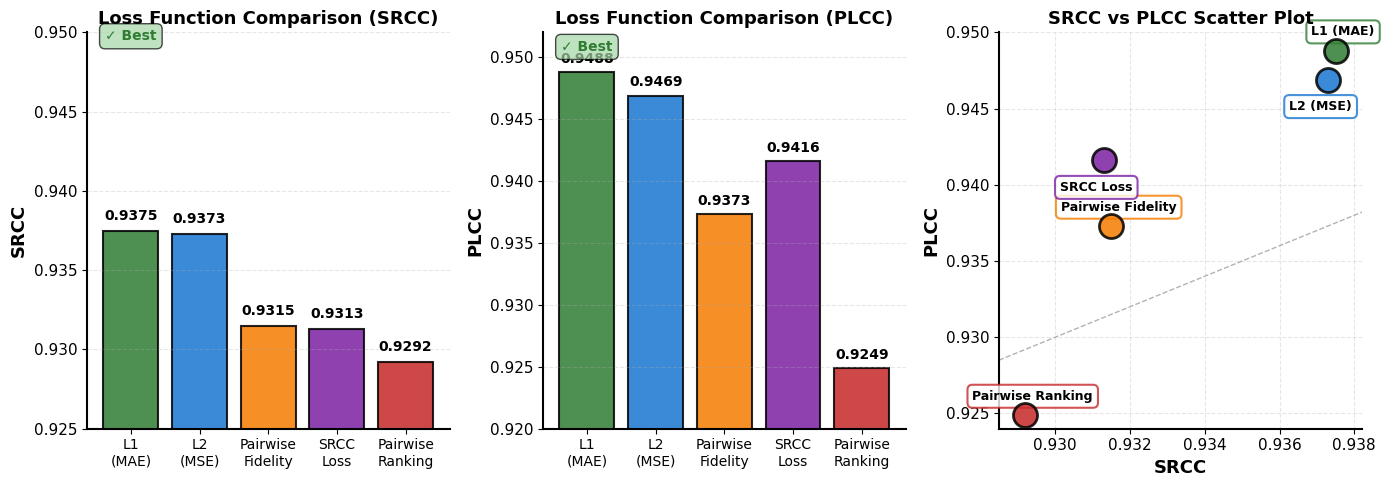

The script that saved this image: (Note: this script raises an exception after producing the figure.)
#!/usr/bin/env python3
"""
重新生成Loss对比图 - Times New Roman字体，无图例
"""

import matplotlib.pyplot as plt
import numpy as np

# 设置Times New Roman字体
plt.rcParams['font.family'] = 'Times New Roman'
plt.rcParams['font.size'] = 11
plt.rcParams['axes.linewidth'] = 1.5

# Loss function数据
loss_functions = ['L1\n(MAE)', 'L2\n(MSE)', 'Pairwise\nFidelity', 'SRCC\nLoss', 'Pairwise\nRanking']
srcc_values = [0.9375, 0.9373, 0.9315, 0.9313, 0.9292]
plcc_values = [0.9488, 0.9469, 0.9373, 0.9416, 0.9249]

# 颜色方案
colors = ['#2E7D32', '#1976D2', '#F57C00', '#7B1FA2', '#C62828']

fig = plt.figure(figsize=(14, 5))

# ===== 子图1：SRCC对比 =====
ax1 = plt.subplot(1, 3, 1)

bars1 = ax1.bar(range(len(loss_functions)), srcc_values, 
               color=colors, edgecolor='black', linewidth=1.5, alpha=0.85)

# 标注数值
for i, (bar, val) in enumerate(zip(bars1, srcc_values)):
    height = bar.get_height()
    ax1.text(bar.get_x() + bar.get_width()/2., height + 0.0005,
            f'{val:.4f}',
            ha='center', va='bottom', fontsize=10, weight='bold',
            fontfamily='Times New Roman')

ax1.set_ylabel('SRCC', fontsize=13, weight='bold', fontfamily='Times New Roman')
ax1.set_title('Loss Function Comparison (SRCC)', fontsize=13, weight='bold', 
             fontfamily='Times New Roman')
ax1.set_xticks(range(len(loss_functions)))
ax1.set_xticklabels(loss_functions, fontsize=10, fontfamily='Times New Roman')
ax1.set_ylim([0.925, 0.950])
ax1.grid(axis='y', alpha=0.3, linestyle='--')
ax1.spines['top'].set_visible(False)
ax1.spines['right'].set_visible(False)

# 添加最佳标注
ax1.text(0, 0.9495, '✓ Best', ha='center', fontsize=10, weight='bold',
        color='#2E7D32', fontfamily='Times New Roman',
        bbox=dict(boxstyle='round,pad=0.4', facecolor='#A5D6A7', alpha=0.7))

# ===== 子图2：PLCC对比 =====
ax2 = plt.subplot(1, 3, 2)

bars2 = ax2.bar(range(len(loss_functions)), plcc_values, 
               color=colors, edgecolor='black', linewidth=1.5, alpha=0.85)

# 标注数值
for i, (bar, val) in enumerate(zip(bars2, plcc_values)):
    height = bar.get_height()
    ax2.text(bar.get_x() + bar.get_width()/2., height + 0.0005,
            f'{val:.4f}',
            ha='center', va='bottom', fontsize=10, weight='bold',
            fontfamily='Times New Roman')

ax2.set_ylabel('PLCC', fontsize=13, weight='bold', fontfamily='Times New Roman')
ax2.set_title('Loss Function Comparison (PLCC)', fontsize=13, weight='bold',
             fontfamily='Times New Roman')
ax2.set_xticks(range(len(loss_functions)))
ax2.set_xticklabels(loss_functions, fontsize=10, fontfamily='Times New Roman')
ax2.set_ylim([0.920, 0.952])
ax2.grid(axis='y', alpha=0.3, linestyle='--')
ax2.spines['top'].set_visible(False)
ax2.spines['right'].set_visible(False)

# 添加最佳标注
ax2.text(0, 0.9505, '✓ Best', ha='center', fontsize=10, weight='bold',
        color='#2E7D32', fontfamily='Times New Roman',
        bbox=dict(boxstyle='round,pad=0.4', facecolor='#A5D6A7', alpha=0.7))

# ===== 子图3：SRCC vs PLCC散点图 =====
ax3 = plt.subplot(1, 3, 3)

for i, (loss, srcc, plcc, color) in enumerate(zip(loss_functions, srcc_values, plcc_values, colors)):
    ax3.scatter(srcc, plcc, s=300, c=color, edgecolors='black', 
               linewidth=2, alpha=0.85, zorder=10)
    
    # 标注loss function名称
    label = loss.replace('\n', ' ')
    offset_x = [0.0002, -0.0002, 0.0002, -0.0002, 0.0002][i]
    offset_y = [0.001, -0.002, 0.001, -0.002, 0.001][i]
    ax3.annotate(label, xy=(srcc, plcc), 
                xytext=(srcc + offset_x, plcc + offset_y),
                fontsize=9, ha='center', weight='bold',
                fontfamily='Times New Roman',
                bbox=dict(boxstyle='round,pad=0.4', facecolor='white', 
                         alpha=0.8, edgecolor=color, linewidth=1.5))

ax3.set_xlabel('SRCC', fontsize=13, weight='bold', fontfamily='Times New Roman')
ax3.set_ylabel('PLCC', fontsize=13, weight='bold', fontfamily='Times New Roman')
ax3.set_title('SRCC vs PLCC Scatter Plot', fontsize=13, weight='bold',
             fontfamily='Times New Roman')
ax3.grid(alpha=0.3, linestyle='--')
ax3.set_xlim([0.9285, 0.9382])
ax3.set_ylim([0.924, 0.950])
ax3.spines['top'].set_visible(False)
ax3.spines['right'].set_visible(False)

# 添加对角线参考
ax3.plot([0.92, 0.95], [0.92, 0.95], 'k--', alpha=0.3, linewidth=1, zorder=1)

plt.tight_layout()

# 保存
plt.savefig('paper_figures/loss_function_comparison.pdf', dpi=300, bbox_inches='tight')
plt.savefig('paper_figures/loss_function_comparison.png', dpi=300, bbox_inches='tight')
print("✓ Loss对比图已生成（Times New Roman字体，无图例）: paper_figures/loss_function_comparison.pdf")

plt.close()

